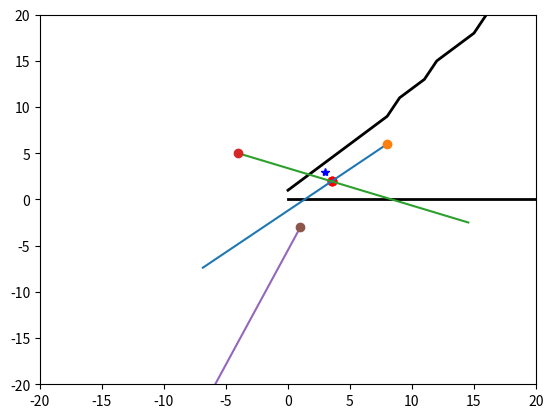

Write the Python code that produced this figure.
import matplotlib.pyplot as plt
import math

radars_data = [
  {
    'point': (8, 6),
    'angle': 42
  },
  {
    'point': (-4, 5),
    'angle': 158
  },
  {
    'point': (1, -3),
    'angle': 248,
  }
]

real_ship_location = (3, 3)

def get_normal_ray_angle(y, angle):
    if y < 0:
        return angle
    else:
        return 180 + angle


def plot_point(point, angle, length):
     x, y = point

     angle = get_normal_ray_angle(y, angle)

     endy = y + length * math.sin(math.radians(angle))
     endx = x + length * math.cos(math.radians(angle))

     ax = plt.subplot(111)
     ax.set_ylim([-length, length])   # set the bounds to be 10, 10
     ax.set_xlim([-length, length])
     ax.plot([x, endx], [y, endy])

     ax.plot(x, y, 'o')

def is_point_on_ray(point, ray_start, normal_ray_angle):
    x, y = point
    x1, y1 = ray_start

    x2 = x1 + 100 * math.cos(math.radians(normal_ray_angle))
    y2 = y1 + 100 * math.sin(math.radians(normal_ray_angle))

    # Перевірка на відмінність x1 і x2, щоб уникнути ділення на нуль
    if x2 == x1:
      return x == x1 and min(y1, y2) <= y <= max(y1, y2)

    # Обчислення параметра t
    t = (x - x1) / (x2 - x1)

    # Перевірка, чи t знаходиться в інтервалі [0, 1]
    return 0 <= t <= 1


def find_intersection(ray1_start, ray1_angle, ray2_start, ray2_angle):
    x1, y1 = ray1_start
    x2, y2 = ray2_start
    
    ray1_normal_angle = get_normal_ray_angle(y1, ray1_angle)
    ray2_normal_angle = get_normal_ray_angle(y2, ray2_angle)

    # Обчислюємо коефіцієнти прямих
    m1 = math.tan(math.radians(ray1_normal_angle))
    m2 = math.tan(math.radians(ray2_normal_angle))

    if m1 == m2:
        return None

    # Знаходимо точку перетину прямих
    x_intersect = (m1 * x1 - m2 * x2 + y2 - y1) / (m1 - m2)
    y_intersect = m1 * (x_intersect - x1) + y1

    # Перевірка, чи точка перетину лежить на обох променях
    if (
      is_point_on_ray((x_intersect, y_intersect), ray1_start, ray1_normal_angle) and
      is_point_on_ray((x_intersect, y_intersect), ray2_start, ray2_normal_angle)
    ):
        return x_intersect, y_intersect
    else:
        return None

def calculate_distance_between_points(point1, point2):
  x1, y1 = point1
  x2, y2 = point2

  return math.sqrt((x2 - x1) ** 2 + (y2 - y1) ** 2)

def get_average_point(points):
  x_sum = 0
  y_sum = 0

  for point in points:
    x, y = point

    x_sum += x
    y_sum += y

  return (x_sum / len(points), y_sum / len(points))

def calculate_standard_deviation(points):
  average_point = get_average_point(points)

  return math.sqrt(sum([calculate_distance_between_points(average_point, point) ** 2 for point in points]) / (len(points) - 1))

def distance_to_ray(ray_origin, ray_angle, point):
    ray_x, ray_y = ray_origin
    point_x, point_y = point

    ray_angle = math.radians(get_normal_ray_angle(ray_y, ray_angle))

    distance = abs((point_x - ray_x) * math.sin(ray_angle) - (point_y - ray_y) * math.cos(ray_angle)) / math.sqrt(math.sin(ray_angle)**2 + math.cos(ray_angle)**2)

    return min(distance, calculate_distance_between_points(ray_origin, point))

def angle_between_points(point1, point2):
    # Розпаковуємо координати точок
    x1, y1 = point1
    x2, y2 = point2

    # Обчислюємо різницю координат
    delta_x = x2 - x1
    delta_y = y2 - y1

    # Використовуємо atan2 для обчислення кута між відрізком і віссю x
    angle_rad = math.atan2(delta_y, delta_x)

    # Переводимо радіани в градуси
    angle_deg = math.degrees(angle_rad)

    if y1 >= 0:
        angle_deg = angle_deg - 180

    return angle_deg

def find_angles(ship_location, radars_data):
    possible_angles = []

    for angle1 in range(360):
        for angle2 in range(360):
            if angle1 == angle2:
                continue

            intersection = find_intersection(
                ship_location,
                angle1,
                ship_location,
                angle2
            )

            if intersection is not None:
                possible_angles.append((angle1, angle2))

    return possible_angles


possible_ship_points = []

for radar1_data in radars_data:
  for radar2_data in radars_data:
    if radar1_data == radar2_data:
      continue

    intersection = find_intersection(
      radar1_data['point'],
      radar1_data['angle'],
      radar2_data['point'],
      radar2_data['angle']
    )

    if intersection is None:
      continue

    possible_ship_points.append(intersection)


standard_deviation = calculate_standard_deviation(possible_ship_points)
average_possible_location = get_average_point(possible_ship_points)

print('Standard deviation: ', standard_deviation)
print('Average point: ', average_possible_location)
print('Real ship location: ', real_ship_location)
print('Distance between real ship location and average point: ', calculate_distance_between_points(real_ship_location, average_possible_location))
print('Find angels: ', find_angles(real_ship_location, radars_data))

possible_location_circle = plt.Circle(average_possible_location,
                                      standard_deviation,
                                      fill = False )

figure, axes = plt.subplots()

axes.add_artist(possible_location_circle)


for point in possible_ship_points:
  plt.plot(point[0], point[1], 'ro')


plt.plot(average_possible_location[0], average_possible_location[1], 'ro')

plt.plot(real_ship_location[0], real_ship_location[1], 'b*')

plt.plot(find_angles(real_ship_location, radars_data), 'k', linewidth=2)

for radar in radars_data:
    plot_point(radar['point'], radar['angle'], 20)

plt.show()
